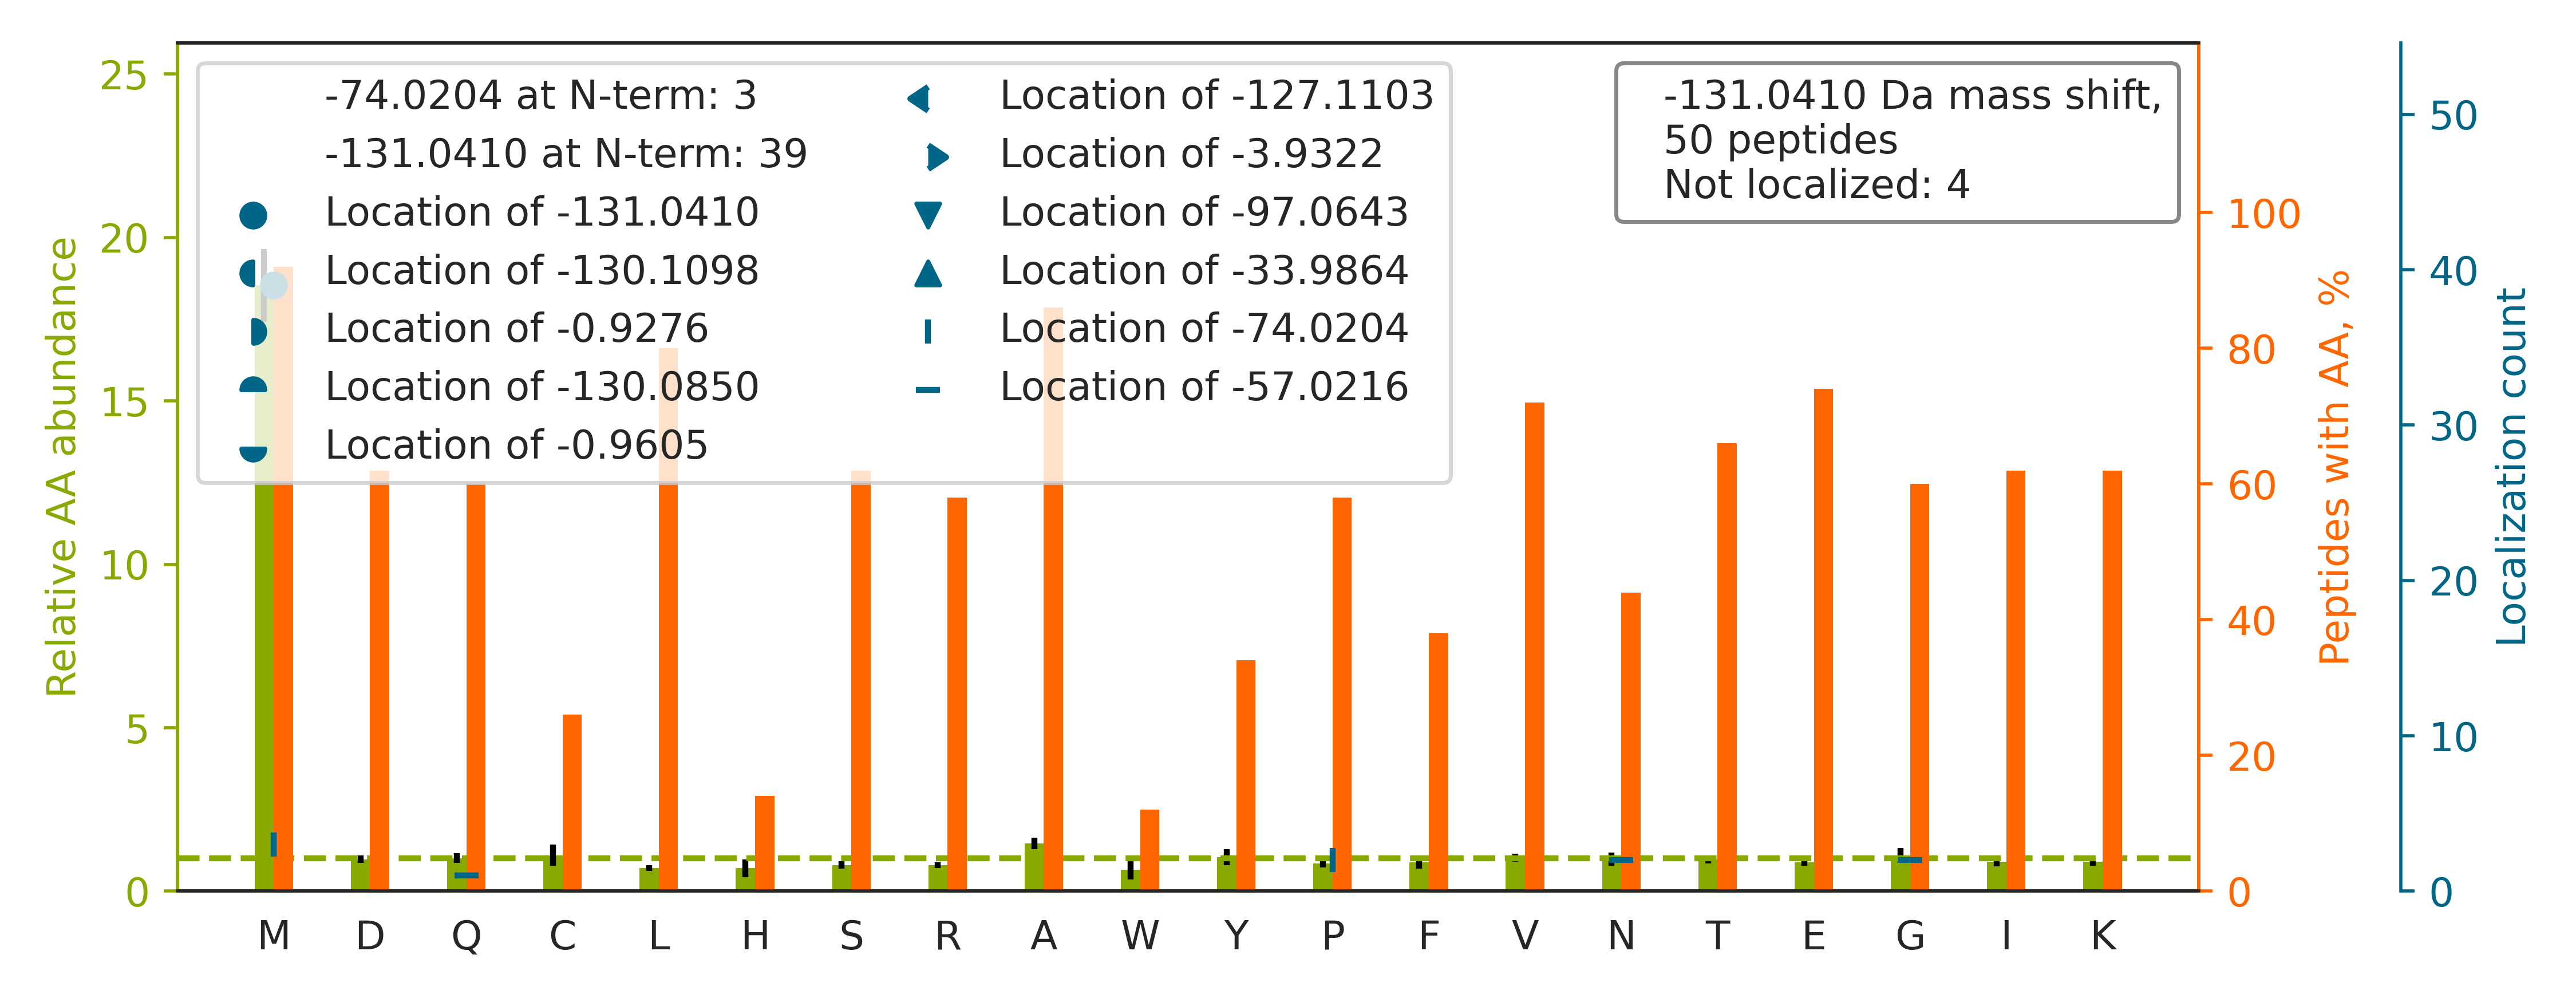

The data file committed next to this chart (first rows):
top isoform	localization score	spectrum
K.M[-131]TLVASEDYGDTLAAIQGLLK.K	1	65CPTAC_COprospective_W_VU_20160322_05CO…
R.NMGGPYGGGNYGPGGSGGSGGYGGR.S		40CPTAC_COprospective_W_VU_20150909_05CO…
K.M[-131]SVQPTVSLGGFEITPPVVLR.L	0.9999	66CPTAC_COprospective_W_VU_20160323_11CO…
-.M[-131]CGAPSATQPATAETQHIADQVR.S	1	35CPTAC_COprospective_W_VU_20150901_16CO…
R.M[-131]DWLVPATCEPIQSVFFFSGDK.Y	1	28CPTAC_COprospective_W_VU_20150810_05CO…
R.FGSYCP[-74]TTCG[-57]IADFLSTYQTK.V	0.5668	88CPTAC_COprospective_W_VU_20160705_11CO…
K.M[-131]SASDPNSSIFLTDTAK.Q	1	73CPTAC_COprospective_W_VU_20160422_11CO…
R.M[-131]APYQGPDAVPGALDYK.S	0.995	65CPTAC_COprospective_W_VU_20160322_05CO…
K.M[-131]DENQFVAVTSTNAAK.V	0.9592	47CPTAC_COprospective_W_VU_20151209_21CO…
K.M[-131]VPVSVQQSLAAYNQR.K	1	02CPTAC_COprospective_W_VU_20150624_01CO…
-.M[-131]VNPTVFFDIAVDGEPLGR.V	0.9625	49CPTAC_COprospective_W_VU_20151222_11CO…
K.M[-131]YGISLCQAILDETKGDYEK.I	1	72CPTAC_COprospective_W_VU_20160422_05CO…
K.M[-131]AVTFIGNSTAIQELFKR.I	1	86CPTAC_COprospective_W_VU_20160628_11CO…
K.M[-131]ASTFIGNSTAIQELFKR.I	0.9995	47CPTAC_COprospective_W_VU_20151209_21CO…
R.M[-131]SSFGDFVALSDVCDVPTAK.I	0.02898	32CPTAC_COprospective_W_VU_20150818_20CO…
K.M[-131]SQVAPSLSALIGEAVGAR.L	1	27CPTAC_COprospective_W_VU_20150810_22CO…
R.M[-74]SASQ[-57]LEALCPQVINAALALAAKPQSK.…	0.02362	71CPTAC_COprospective_W_VU_20160414_14CO…
R.RFSTMPFMFCNINNVCNFASR.N		66CPTAC_COprospective_W_VU_20160323_11CO…
R.M[-131]PCAEDYLSVVLNQLCVLHEK.T	1	74CPTAC_COprospective_W_VU_20160912_11CO…
R.TP[-74]CTVSCN[-57]IPVVSGKECEEIIR.K	0.9997	88CPTAC_COprospective_W_VU_20160705_11CO…
R.NEEDAAELVALAQAVNAR.A		28CPTAC_COprospective_W_VU_20150810_05CO…
R.M[-131]IAGQVLDINLAAEPK.V	0.9333	65CPTAC_COprospective_W_VU_20160322_05CO…
-.M[-131]AVSTEELEATVQEVLGR.L	1.0	32CPTAC_COprospective_W_VU_20150818_20CO…
R.M[-131]VSDINNAWGCLEQVEK.G	0.9667	63CPTAC_COprospective_W_VU_20160316_11CO…
K.M[-74]HEG[-57]DEGPGHHHKPGLGEGTP.-	0.9994	88CPTAC_COprospective_W_VU_20160705_11CO…
K.M[-131]PPYDEQTQAFIDAAQEAR.N	0.9999	54CPTAC_COprospective_W_VU_20160226_01CO…
R.M[-131]LAEDELRDAVLLVFANK.Q	1.0	80CPTAC_COprospective_W_VU_20160517_11CO…
-.M[-131]VLSPADKTNVK.A	1.0	58CPTAC_COprospective_W_VU_20160318_11CO…
R.M[-131]DWLVPATCEPIQSVFFFSGDKYYR.V	1	88CPTAC_COprospective_W_VU_20160705_11CO…
K.M[-131]YLGYEYVTAIR.N	1.0	65CPTAC_COprospective_W_VU_20160322_05CO…
-.M[-131]APLDLDKYVEIAR.L	1.0	88CPTAC_COprospective_W_VU_20160705_11CO…
K.M[-131]DATANDVPSPYEVR.G	1	79CPTAC_COprospective_W_VU_20160510_05CO…
-.M[-131]ALSAETESHIYR.A	1.0	65CPTAC_COprospective_W_VU_20160322_05CO…
R.MQQQLDEYQELLDIK.L		48CPTAC_COprospective_W_VU_20151209_15CO…
R.M[-131]SGFQINLNPLKEPLGFIK.V	0.9931	31CPTAC_COprospective_W_VU_20150810_11CO…
R.M[-131]LITILGTVKPNANR.I	1	48CPTAC_COprospective_W_VU_20151209_15CO…
K.M[-74]TN[-57]GFSGADLTEICQR.A	0.01394	05CPTAC_COprospective_W_VU_20150915_05CO…
R.M[-131]TDQEAIQDLWQWR.K	1	101CPTAC_COprospective_W_VU_20160806_09C…
-.M[-131]AGPESDAQYQFTGIKK.Y	0.8944	82CPTAC_COprospective_W_VU_20160520_11CO…
K.M[-131]VFINNIALAQIK.N	0.9997	47CPTAC_COprospective_W_VU_20151209_21CO…
R.M[-131]VLAAAGGVEHQQLLDLAQK.H	0.9991	44CPTAC_COprospective_W_VU_20151202_20CO…
R.M[-131]VVPVAALFTPLK.E	1.0	62CPTAC_COprospective_W_VU_20160311_05CO…
K.M[-131]LDAEDIVNTARPDEK.A	1.0	65CPTAC_COprospective_W_VU_20160322_05CO…
K.KAEAGAGSATEFQFR.G		36CPTAC_COprospective_W_VU_20150824_11CO…
K.M[-131]ALDVEIATYRK.L	1.0	70CPTAC_COprospective_W_VU_20160421_11CO…
R.M[-131]HSVGICGSDVHYWEYGR.I	1	32CPTAC_COprospective_W_VU_20150818_20CO…
R.M[-131]ATEVAADALGEEWK.G	1.0	65CPTAC_COprospective_W_VU_20160322_05CO…
-.MAGGEAGVTLGQPHLSR.Q		65CPTAC_COprospective_W_VU_20160322_05CO…
K.M[-131]VTAVASALSSR.Y	1.0	55CPTAC_COprospective_W_VU_20160630_11CO…
R.M[-131]LAAQGVDPGLAR.A	0.9999	69CPTAC_COprospective_W_VU_20160407_22CO…
